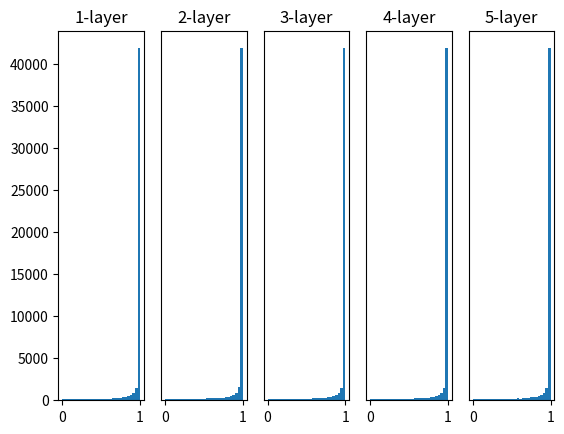

Python code for this plot:
# coding: utf-8
import numpy as np
import matplotlib.pyplot as plt


def sigmoid(x):
    return 1 / (1 + np.exp(-x))


def ReLU(x):
    return np.maximum(0, x)


def tanh(x):
    return np.tanh(x)
    
input_data = np.random.randn(1000, 100)  # 1000개의 데이터
node_num = 100  # 각 은닉층의 노드(뉴런) 수
hidden_layer_size = 5  # 은닉층이 5개
activations = {}  # 이곳에 활성화 결과를 저장

x = input_data

for i in range(hidden_layer_size):
    if i != 0:
        x = activations[i-1]

    # 초깃값을 다양하게 바꿔가며 실험해보자！
    w = np.random.randn(node_num, node_num) * 1
    # w = np.random.randn(node_num, node_num) * 0.01
    # w = np.random.randn(node_num, node_num) * np.sqrt(1.0 / node_num)
    # w = np.random.randn(node_num, node_num) * np.sqrt(2.0 / node_num)


    a = np.dot(x, w)


    # 활성화 함수도 바꿔가며 실험해보자！
    # z = sigmoid(a)
    # z = ReLU(a)
    z = tanh(a)

    activations[i] = z

# 히스토그램 그리기
for i, a in activations.items():
    plt.subplot(1, len(activations), i+1)
    plt.title(str(i+1) + "-layer")
    if i != 0: plt.yticks([], [])
    # plt.xlim(0.1, 1)
    # plt.ylim(0, 7000)
    plt.hist(a.flatten(), 30, range=(0,1))
plt.show()
